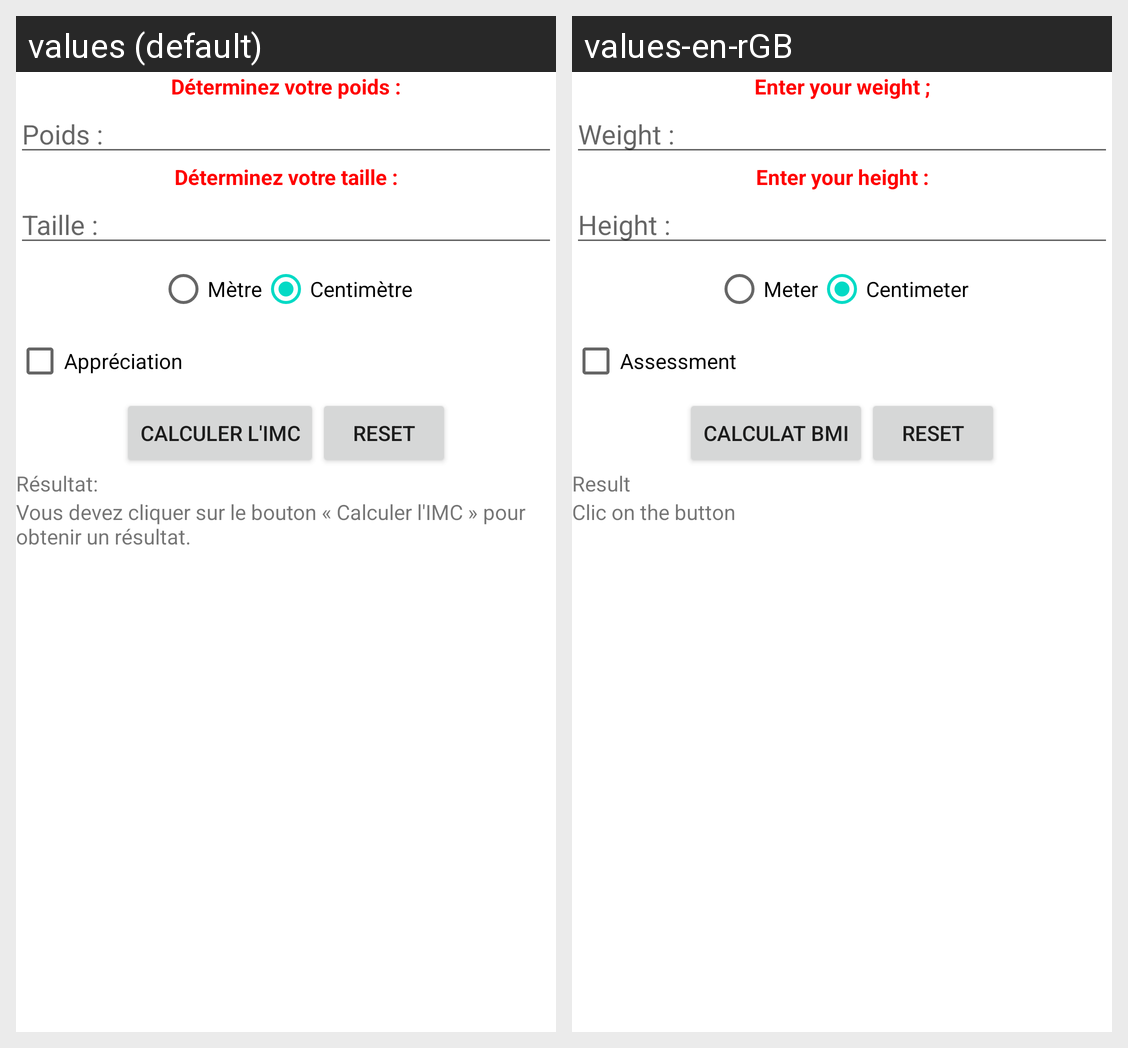

Here is an Android app screen in its default locale and in the app's own translations. Write out the translated-string differences for the strings that appear on this screen.
Android screen res/layout/activity_main.xml rendered under 2 locales, left to right: values (default), values-en-rGB. Device: Nexus 5 (rendered at 1080×1920; each locale shown at half size, 540×960, under a caption strip naming it); theme Theme.TP2_IMC.
Strings drawn on this screen, with the default value and each locale's value (text and hints the layout hard-codes, and strings that could not be matched under every locale, appear in the picture but are not listed):

entreePoids
  values: Déterminez votre poids :
  values-en-rGB: Enter your weight ;

poids
  values: Poids :
  values-en-rGB: Weight :

entreeTaille
  values: Déterminez votre taille :
  values-en-rGB: Enter your height :

taille
  values: Taille :
  values-en-rGB: Height :

metre
  values: Mètre
  values-en-rGB: Meter

centimetre
  values: Centimètre
  values-en-rGB: Centimeter

appreciation
  values: Appréciation
  values-en-rGB: Assessment

calculer
  values: Calculer l'IMC
  values-en-rGB: Calculat BMI

reset
  values: Reset
  values-en-rGB: Reset

resultat
  values: Résultat:
  values-en-rGB: Result

indication
  values: Vous devez cliquer sur le bouton « Calculer l'IMC » pour obtenir un résultat.
  values-en-rGB: Clic on the button
